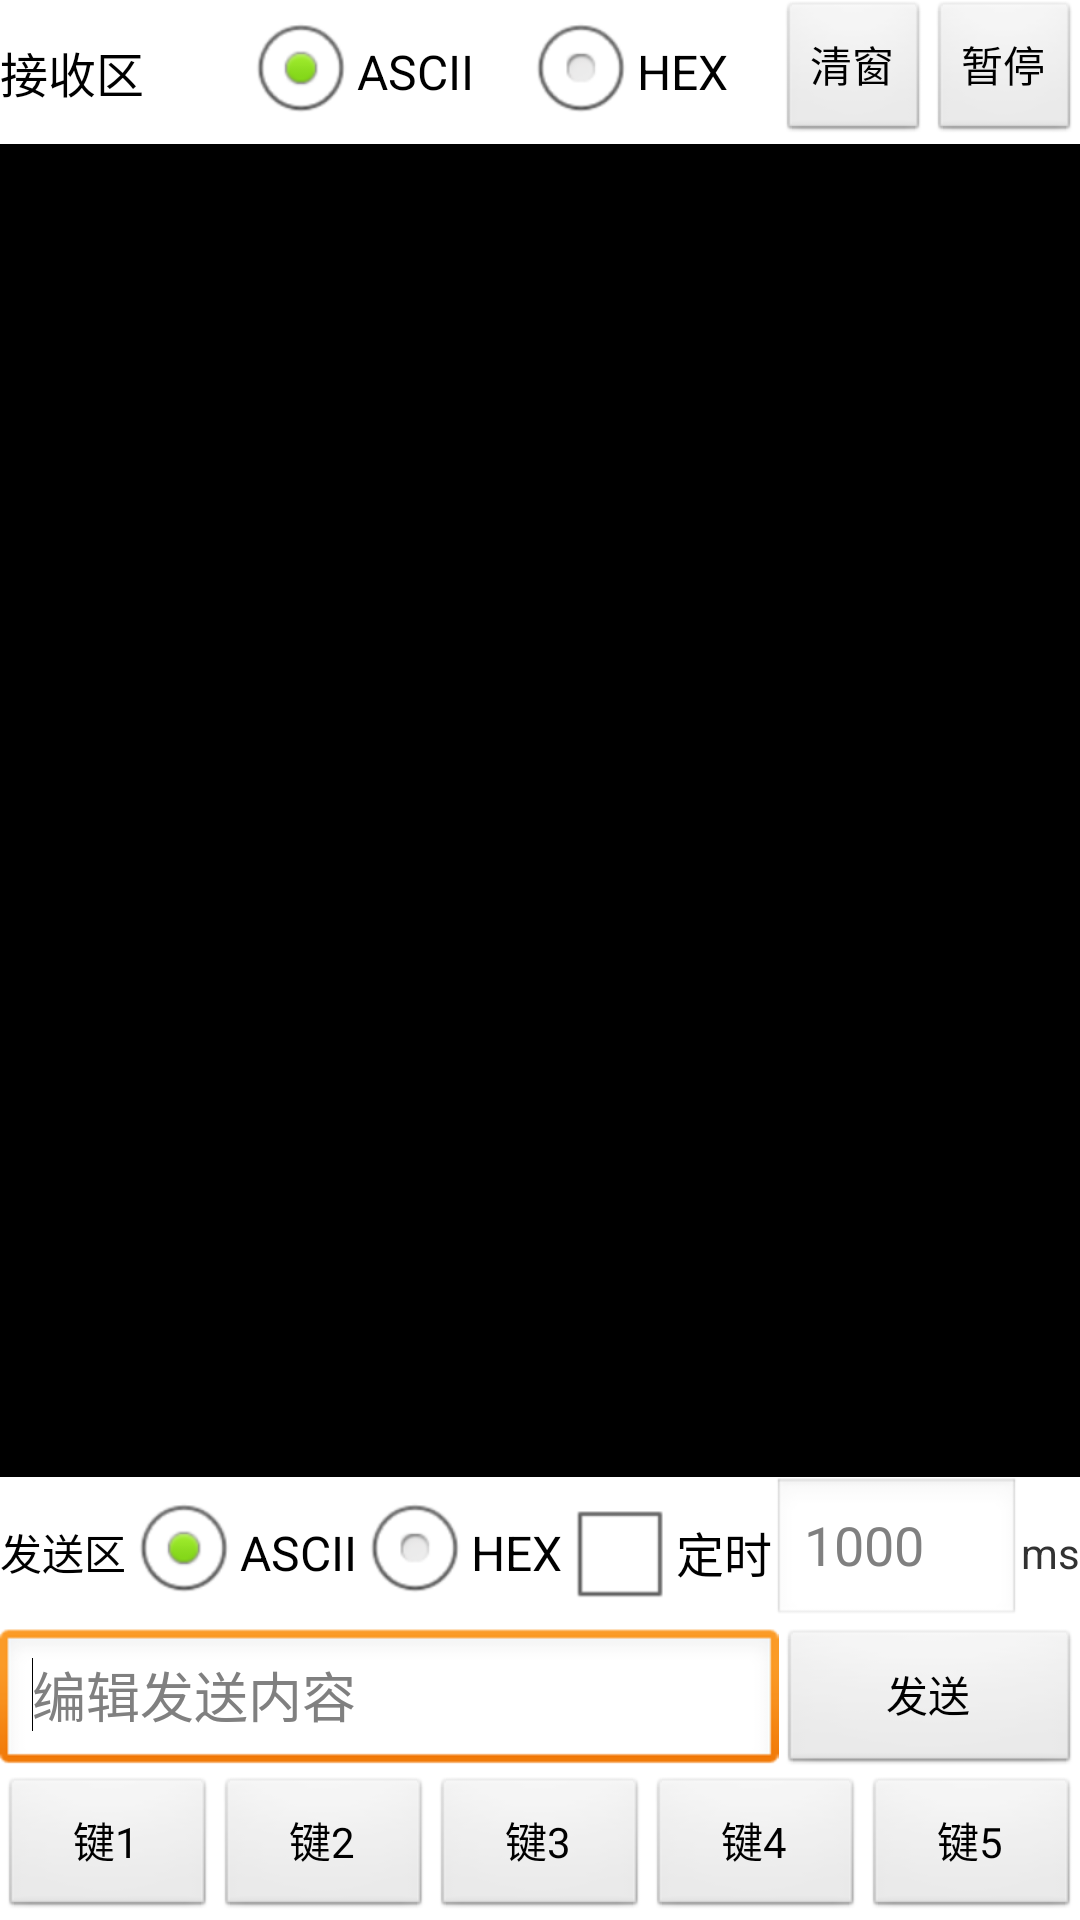

This screen was rendered from an Android layout file. Write that file and the resources it references.
<!-- AndroidManifest.xml: application theme AppTheme -->
<!-- res/layout/activity_main.xml -->
<?xml version="1.0" encoding="utf-8"?>

<LinearLayout xmlns:android="http://schemas.android.com/apk/res/android"
    xmlns:tools="http://schemas.android.com/tools"
    android:layout_width="match_parent"
    android:layout_height="match_parent"
    android:orientation="vertical"
    android:textAlignment="gravity" >


    <LinearLayout
        android:layout_width="match_parent"
        android:layout_height="wrap_content"
        android:orientation="horizontal" >

        <TextView
            android:id="@+id/rcTx"
            android:layout_width="wrap_content"
            android:layout_height="match_parent"
            android:layout_weight="1"
            android:gravity="center_vertical"
            android:text="接收区"
            android:textColor="#000000"
            android:textSize="16dp" />

        <RadioGroup
            android:id="@+id/rgRec"
            android:layout_width="wrap_content"
            android:layout_height="match_parent"
            android:layout_weight="1"
            android:orientation="horizontal" >

            <RadioButton
                android:id="@+id/receiveASCII"
                android:layout_width="wrap_content"
                android:layout_height="match_parent"
                android:layout_weight="1"
                android:checked="true"
                android:text="ASCII" />

            <RadioButton
                android:id="@+id/receiveHEX"
                android:layout_width="wrap_content"
                android:layout_height="match_parent"
                android:layout_weight="1"
                android:text="HEX" />

        </RadioGroup>

        <Button
            android:id="@+id/ClearWindow"
            android:layout_width="wrap_content"
            android:layout_height="match_parent"
            android:text="清窗" />

        <Button
            android:id="@+id/pauseButton"
            android:layout_width="wrap_content"
            android:layout_height="match_parent"
            android:text="暂停" />

    </LinearLayout>

    <TextView
        android:id="@+id/Rec_Text_show"
        android:layout_width="match_parent"
        android:layout_height="match_parent"
        android:layout_weight="1"
        android:background="#000000"
        android:focusable="true"
        android:focusableInTouchMode="true"
        android:gravity="end|left"
        android:longClickable="true"
        android:scrollbarAlwaysDrawVerticalTrack="true"
        android:scrollbars="vertical"
        android:textColor="#00ff00"
        android:textIsSelectable="true"
        android:typeface="normal" />

    <LinearLayout
        android:layout_width="match_parent"
        android:layout_height="wrap_content"
        android:orientation="horizontal" >

        <TextView
            android:id="@+id/textView1"
            android:layout_width="wrap_content"
            android:layout_height="match_parent"
            android:gravity="center_vertical"
            android:text="发送区"
            android:textColor="#000000" />

        <RadioGroup
            android:id="@+id/rgSend"
            android:layout_width="wrap_content"
            android:layout_height="match_parent"
            android:orientation="horizontal" >

            <RadioButton
                android:id="@+id/sendASCII"
                android:layout_width="wrap_content"
                android:layout_height="match_parent"
                android:checked="true"
                android:text="ASCII" />

            <RadioButton
                android:id="@+id/sendHEX"
                android:layout_width="wrap_content"
                android:layout_height="match_parent"
                android:text="HEX" />
        </RadioGroup>

        <CheckBox
            android:id="@+id/setPeriod"
            android:layout_width="wrap_content"
            android:layout_height="match_parent"
            android:gravity="center_vertical|start"
            android:text="定时" />

        <EditText
            android:id="@+id/period"
            android:layout_width="wrap_content"
            android:layout_height="match_parent"
            android:layout_weight="1"
            android:hint="1000"
            android:inputType="numberSigned" />

        <TextView
            android:id="@+id/textView2"
            android:layout_width="wrap_content"
            android:layout_height="match_parent"
            android:gravity="center_vertical"
            android:text="ms" />

    </LinearLayout>

    <LinearLayout
        android:layout_width="match_parent"
        android:layout_height="wrap_content" >

        <EditText
            android:id="@+id/sendContent"
            android:layout_width="wrap_content"
            android:layout_height="match_parent"
            android:layout_weight="1"
            android:ems="10"
            android:hint="编辑发送内容" >

            <requestFocus />
        </EditText>

        <Button
            android:id="@+id/sendButton"
            android:layout_width="wrap_content"
            android:layout_height="match_parent"
            android:layout_weight="1"
            android:text="发送" />

    </LinearLayout>

    <LinearLayout
        android:layout_width="match_parent"
        android:layout_height="wrap_content"
        android:orientation="horizontal" >

        <Button
            android:id="@+id/Button01"
            android:layout_width="wrap_content"
            android:layout_height="match_parent"
            android:layout_weight="1"
            android:text="键1" />

        <Button
            android:id="@+id/Button02"
            android:layout_width="wrap_content"
            android:layout_height="match_parent"
            android:layout_weight="1"
            android:text="键2" />

        <Button
            android:id="@+id/Button03"
            android:layout_width="wrap_content"
            android:layout_height="match_parent"
            android:layout_weight="1"
            android:text="键3" />

        <Button
            android:id="@+id/Button04"
            android:layout_width="wrap_content"
            android:layout_height="match_parent"
            android:layout_weight="1"
            android:text="键4" />

        <Button
            android:id="@+id/Button05"
            android:layout_width="wrap_content"
            android:layout_height="match_parent"
            android:layout_weight="1"
            android:text="键5" />
    </LinearLayout>

</LinearLayout>
<!-- resources referenced by this layout -->
<resources>
  <style name="AppTheme" parent="AppBaseTheme">
          
      </style>
  <style name="AppBaseTheme" parent="android:Theme.Light">
          
      </style>
</resources>
